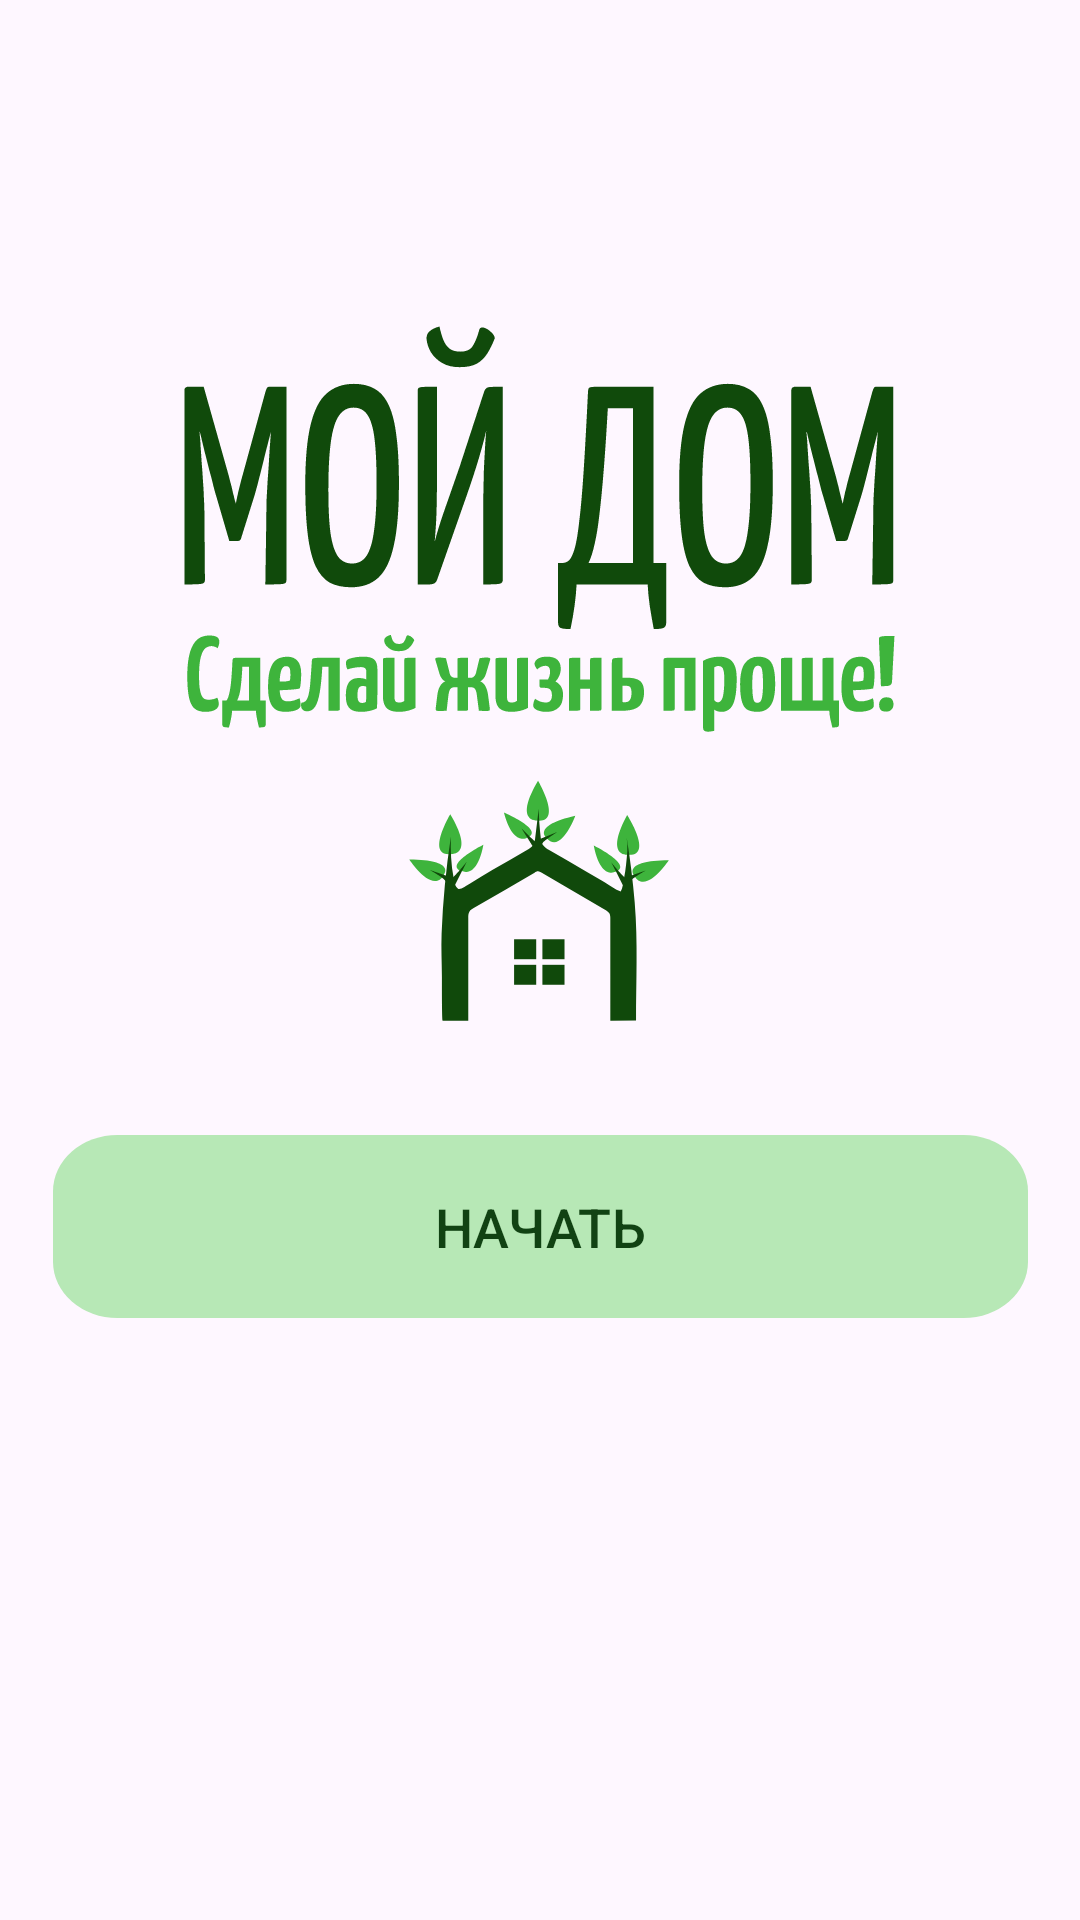

Reconstruct the res/layout file that produces this screen, plus the resources it refers to.
<!-- AndroidManifest.xml: application theme Theme.MyHouseApp0 -->
<!-- res/layout/activity_main.xml -->
<?xml version="1.0" encoding="utf-8"?>
<androidx.constraintlayout.widget.ConstraintLayout xmlns:android="http://schemas.android.com/apk/res/android"
    xmlns:app="http://schemas.android.com/apk/res-auto"
    xmlns:tools="http://schemas.android.com/tools"
    android:layout_width="match_parent"
    android:layout_height="match_parent"
    tools:context=".MainActivity">

    <View
        android:id="@+id/Label_MyHouse"
        android:layout_width="238dp"
        android:layout_height="103dp"
        android:background="@drawable/label_myhouse"
        app:layout_constraintBottom_toBottomOf="parent"
        app:layout_constraintEnd_toEndOf="parent"
        app:layout_constraintHorizontal_bias="0.497"
        app:layout_constraintStart_toStartOf="parent"
        app:layout_constraintTop_toTopOf="parent"
        app:layout_constraintVertical_bias="0.201" />

    <View
        android:id="@+id/subtitle"
        android:layout_width="236dp"
        android:layout_height="33dp"
        android:layout_marginBottom="126dp"
        android:background="@drawable/subtitle"
        app:layout_constraintBottom_toBottomOf="parent"
        app:layout_constraintEnd_toEndOf="parent"
        app:layout_constraintHorizontal_bias="0.502"
        app:layout_constraintStart_toStartOf="parent"
        app:layout_constraintTop_toBottomOf="@+id/Label_MyHouse"
        app:layout_constraintVertical_bias="0.0" />

    <View
        android:id="@+id/logo"
        android:layout_width="100dp"
        android:layout_height="90dp"
        android:layout_marginTop="12dp"
        android:background="@drawable/logo_fg_main"
        app:layout_constraintEnd_toEndOf="parent"
        app:layout_constraintHorizontal_bias="0.498"
        app:layout_constraintStart_toStartOf="parent"
        app:layout_constraintTop_toBottomOf="@+id/subtitle" />

    <Button
        android:id="@+id/btn_sign_in"
        android:layout_width="325dp"
        android:layout_height="61dp"
        android:layout_marginBottom="156dp"
        android:background="@drawable/btn_rectangle"
        android:text="Начать"
        android:textColor="@color/navbar"
        android:textSize="18sp"
        app:layout_constraintBottom_toBottomOf="parent"
        app:layout_constraintEnd_toEndOf="parent"
        app:layout_constraintStart_toStartOf="parent"
        app:layout_constraintTop_toBottomOf="@+id/logo"
        app:layout_constraintVertical_bias="0.419" />


</androidx.constraintlayout.widget.ConstraintLayout>
<!-- resources referenced by this layout -->
<resources>
  <color name="navbar">#F80C3D0E</color>
  <!-- drawable btn_rectangle (drawable) -->
  <vector xmlns:android="http://schemas.android.com/apk/res/android"
      android:width="303dp"
      android:height="65dp"
      android:viewportWidth="303"
      android:viewportHeight="65">
    <path
        android:pathData="M20,0L283,0A20,20 0,0 1,303 20L303,45A20,20 0,0 1,283 65L20,65A20,20 0,0 1,0 45L0,20A20,20 0,0 1,20 0z"
        android:fillColor="#B7E8B6"/>
  </vector>
  <!-- drawable label_myhouse: vector/xml drawable (drawable, 8115 chars, omitted) -->
  <!-- drawable logo_fg_main: vector/xml drawable (drawable, 3995 chars, omitted) -->
  <!-- drawable subtitle: vector/xml drawable (drawable, 16184 chars, omitted) -->
  <style name="Theme.MyHouseApp0" parent="Base.Theme.MyHouseApp0" />
  <style name="Base.Theme.MyHouseApp0" parent="Theme.Material3.DayNight.NoActionBar">
          
          
          <item name="android:statusBarColor">@color/navbar</item>
  
      </style>
</resources>
